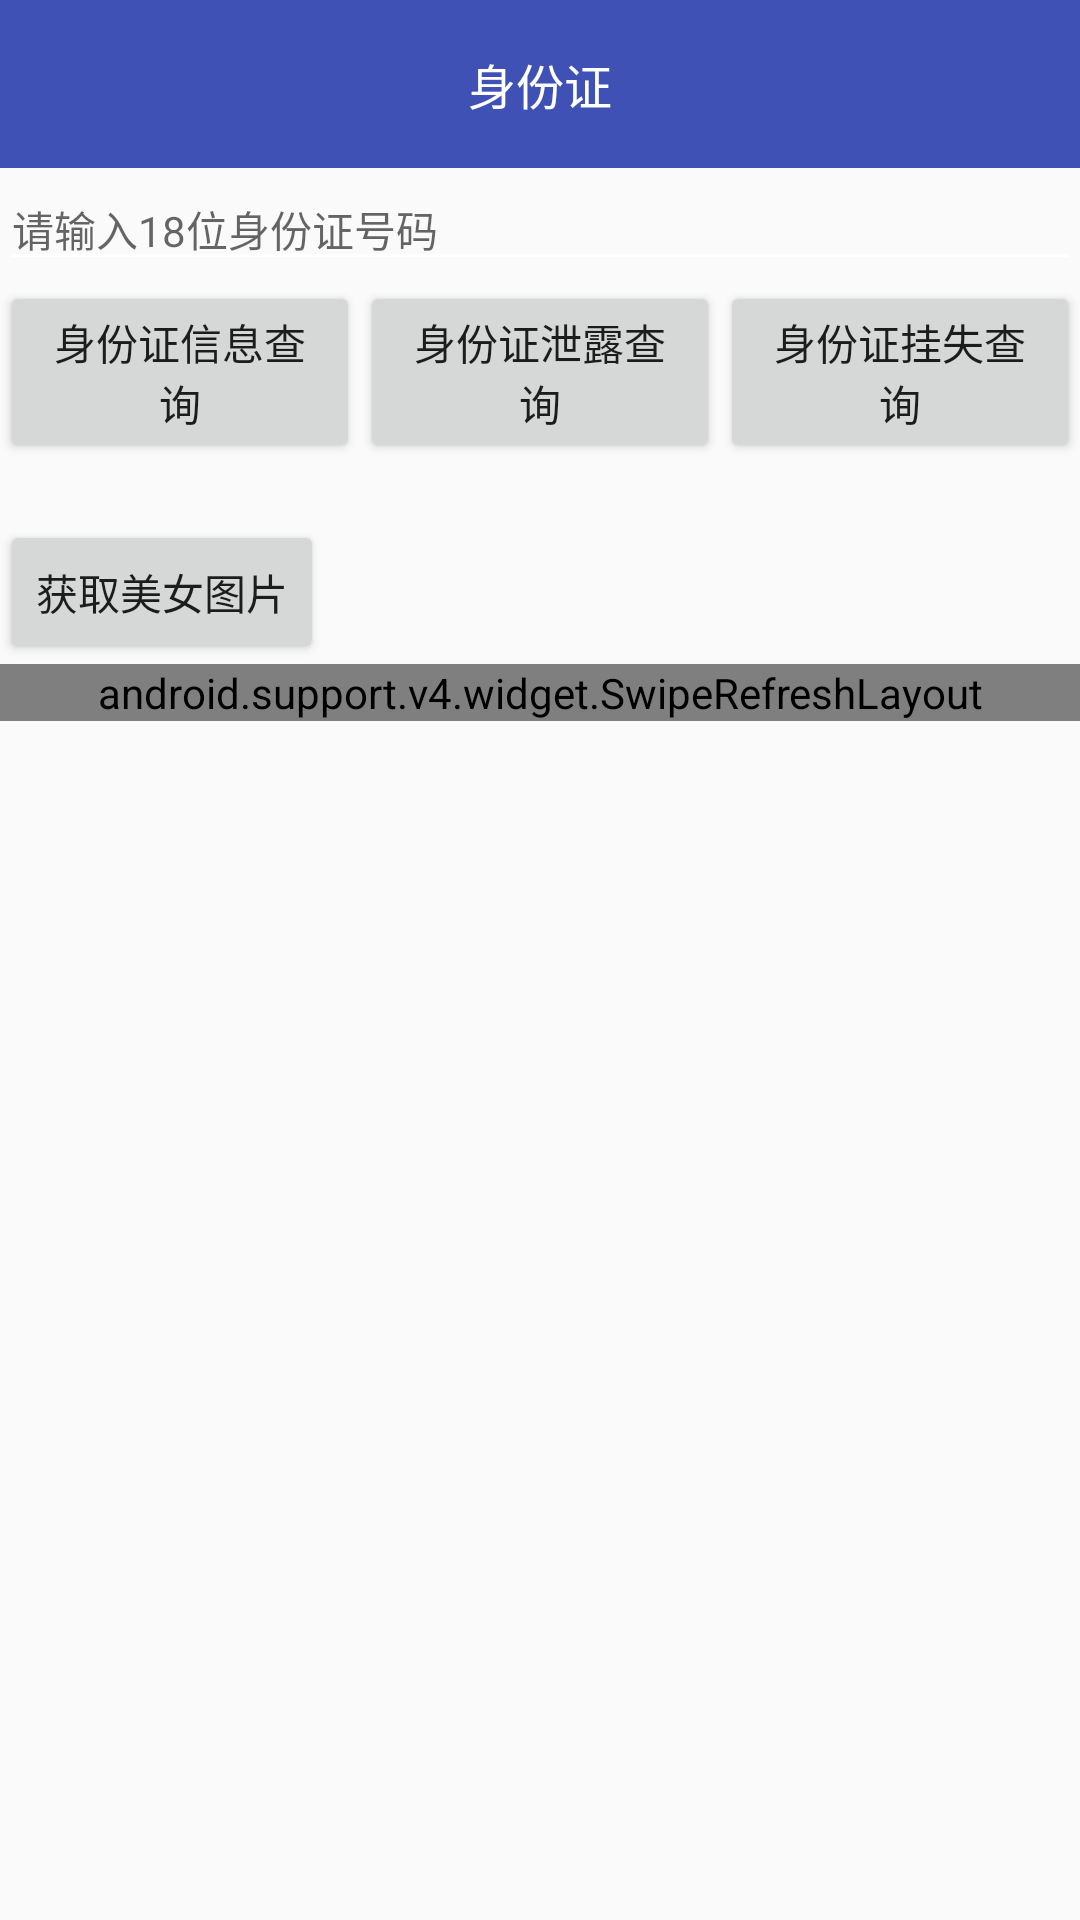

This screen was rendered from an Android layout file. Write that file and the resources it references.
<!-- AndroidManifest.xml: application theme ContentOverlayCustom -->
<!-- res/layout/fragment_idcard.xml -->
<LinearLayout xmlns:android="http://schemas.android.com/apk/res/android"
              xmlns:tools="http://schemas.android.com/tools"
              android:layout_width="match_parent"
              android:layout_height="match_parent"
              android:orientation="vertical"
              tools:context="com.example.mvpdemo.view.fragment.IDCardFragment">


    <android.support.v7.widget.Toolbar
        android:id="@+id/toolbar"
        android:layout_width="match_parent"
        android:layout_height="wrap_content"
        android:background="@color/colorPrimary"
        android:minHeight="?android:actionBarSize">

        <TextView
            android:id="@+id/title"
            style="@style/TextTitleStyle"
            android:layout_width="wrap_content"
            android:layout_height="wrap_content"
            android:text="身份证"/>
    </android.support.v7.widget.Toolbar>

    <EditText
        android:id="@+id/idcard"
        style="@style/TextStyle14ColorPrimary"
        android:layout_width="match_parent"
        android:layout_height="wrap_content"
        android:hint="请输入18位身份证号码"
        android:maxLength="18"/>

    <LinearLayout
        android:layout_width="match_parent"
        android:layout_height="wrap_content"
        android:orientation="horizontal">

        <Button
            android:id="@+id/find"
            android:layout_width="0dp"
            android:layout_height="wrap_content"
            android:layout_weight="1"
            android:text="身份证信息查询"/>

        <Button
            android:id="@+id/loss"
            android:layout_width="0dp"
            android:layout_height="wrap_content"
            android:layout_weight="1"
            android:text="身份证泄露查询"/>

        <Button
            android:id="@+id/check"
            android:layout_width="0dp"
            android:layout_height="wrap_content"
            android:layout_weight="1"
            android:text="身份证挂失查询"/>
    </LinearLayout>

    <TextView
        android:id="@+id/content"
        style="@style/TextStyle14ColorPrimaryDark"
        android:layout_width="match_parent"
        android:layout_height="wrap_content"/>

    <Button
        android:id="@+id/bitmap"
        android:layout_width="wrap_content"
        android:layout_height="wrap_content"
        android:text="获取美女图片"/>

    <ImageView
        android:id="@+id/iv_glide"
        android:layout_width="wrap_content"
        android:layout_height="wrap_content"
        android:scaleType="fitXY"/>

    <android.support.v4.widget.SwipeRefreshLayout
        android:id="@+id/swipe_refresh_widget"
        android:layout_width="match_parent"
        android:layout_height="wrap_content">

        <android.support.v7.widget.RecyclerView
            android:id="@+id/recyclerView"
            android:layout_width="wrap_content"
            android:layout_height="wrap_content"
            android:scrollbars="vertical"/>
    </android.support.v4.widget.SwipeRefreshLayout>
</LinearLayout>
<!-- resources referenced by this layout -->
<resources>
  <color name="colorPrimary">#3F51B5</color>
  <style name="TextStyle14ColorPrimary">
          <item name="android:textColor">@color/colorPrimary</item>
          <item name="android:textSize">@dimen/common_text_size_14</item>
      </style>
  <style name="TextStyle14ColorPrimaryDark">
          <item name="android:textColor">@color/colorPrimaryDark</item>
          <item name="android:textSize">@dimen/common_text_size_14</item>
      </style>
  <style name="TextTitleStyle">
          <item name="android:textColor">@android:color/white</item>
          <item name="android:textSize">@dimen/common_text_size_16</item>
          <item name="android:maxLines">1</item>
          <item name="android:layout_gravity">center</item>
      </style>
  <style name="ContentOverlayCustom" parent="AppTheme">
          <item name="windowNoTitle">true</item>
          <item name="windowActionBar">false</item>
          <item name="android:typeface">sans</item>
          <item name="android:windowTranslucentStatus">true</item>
          <item name="android:fitsSystemWindows">true</item>
      </style>
  <dimen name="common_text_size_14">14sp</dimen>
  <color name="colorPrimaryDark">#303F9F</color>
  <dimen name="common_text_size_16">16sp</dimen>
  <style name="AppTheme" parent="Theme.AppCompat.Light.DarkActionBar">
          
          <item name="colorPrimary">@color/colorPrimary</item>
          <item name="colorPrimaryDark">@color/colorPrimaryDark</item>
          <item name="colorAccent">@color/colorAccent</item>
          <item name="colorControlNormal">@android:color/white</item>
          <item name="drawerArrowStyle">@style/AppTheme.MyDrawerArrowStyle</item>
      </style>
  <color name="colorAccent">#ff4081</color>
  <style name="AppTheme.MyDrawerArrowStyle" parent="Widget.AppCompat.DrawerArrowToggle">
          
          <item name="spinBars">false</item>
          
          <item name="color">@android:color/white</item>
      </style>
</resources>
